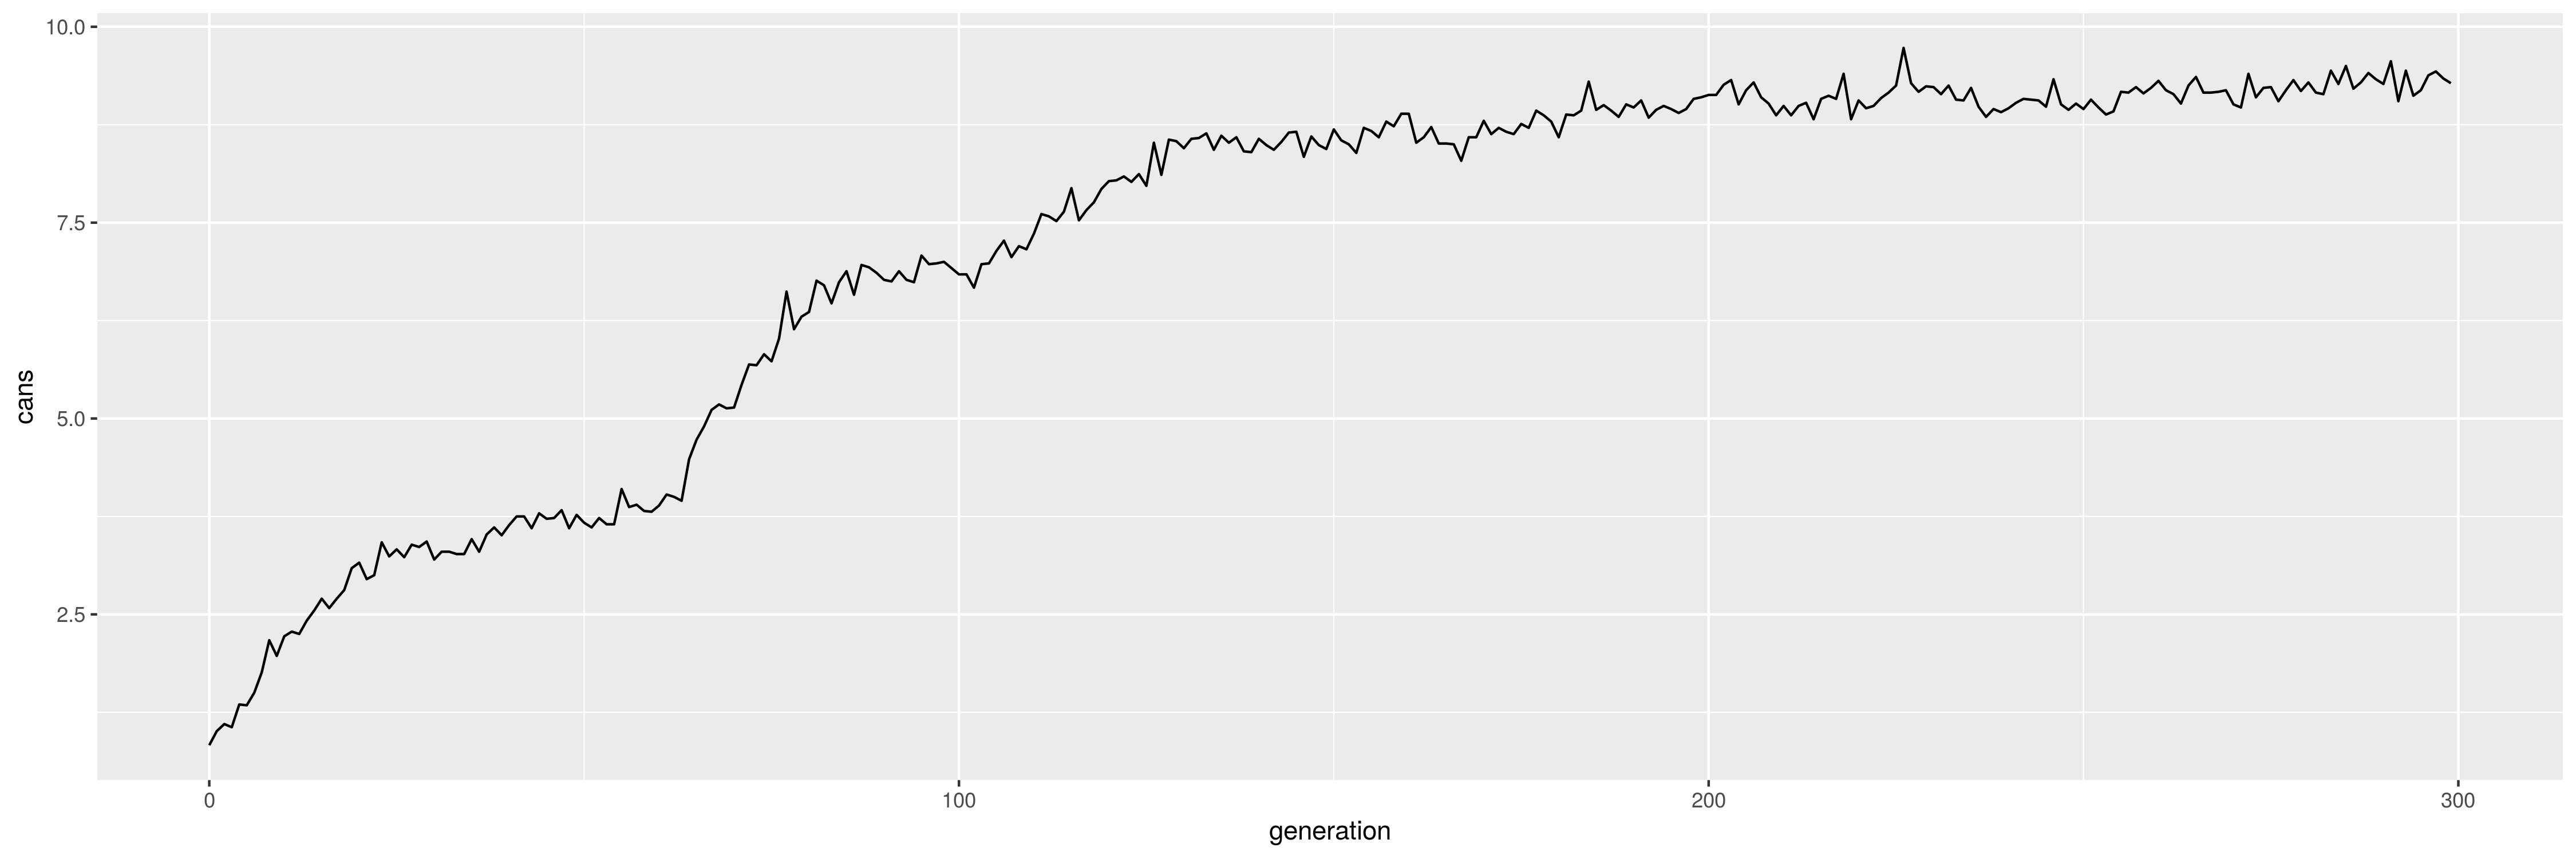

The table this chart was drawn from, first rows:
generation, cans
0, 0.83
1, 1.01
2, 1.1
3, 1.06
4, 1.35
5, 1.34
6, 1.5
7, 1.76
8, 2.17
9, 1.97
10, 2.22
11, 2.28
12, 2.25
13, 2.42
14, 2.55
15, 2.7
16, 2.58
17, 2.7
18, 2.81
19, 3.09
20, 3.16
21, 2.95
22, 3
23, 3.42
24, 3.24
25, 3.33
26, 3.23
27, 3.39
28, 3.36
29, 3.43
30, 3.2
31, 3.3
32, 3.3
33, 3.27
34, 3.27
35, 3.46
36, 3.3
37, 3.52
38, 3.61
39, 3.51
40, 3.64
41, 3.75
42, 3.75
43, 3.6
44, 3.79
45, 3.72
46, 3.73
47, 3.83
48, 3.6
49, 3.77
50, 3.67
51, 3.61
52, 3.73
53, 3.65
54, 3.65
55, 4.1
56, 3.87
57, 3.9
58, 3.82
59, 3.81
... 240 more rows
